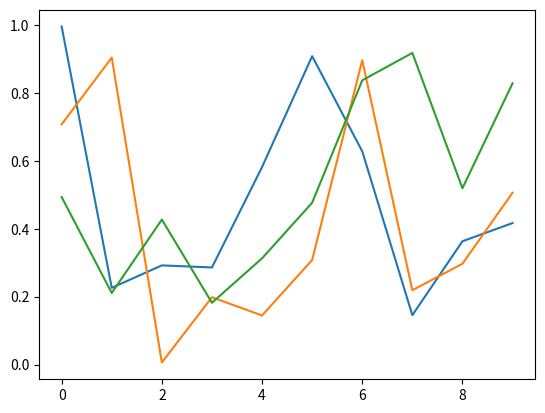

Generate this figure with matplotlib:
#!/usr/bin/env python
# -*- coding: utf-8 -*-
import matplotlib.pyplot as plt
import numpy as np
import pandas as pd


def visualize_results(func):
    def wrapper(*args, **kwargs):
        result = func(*args, **kwargs)
        plt.figure()
        # Your visualization code here
        plt.plot(result)
        plt.show()
        return result

    return wrapper


@visualize_results
def analyze_and_visualize(data):
    # Your combined analysis and visualization code here
    data_DataFrame = pd.DataFrame(
        {"x1": np.random.rand(10), "x2": np.random.rand(10), "x3": np.random.rand(10)}
    )
    return data_DataFrame


if __name__ == "__main__":
    print(analyze_and_visualize("data"))
